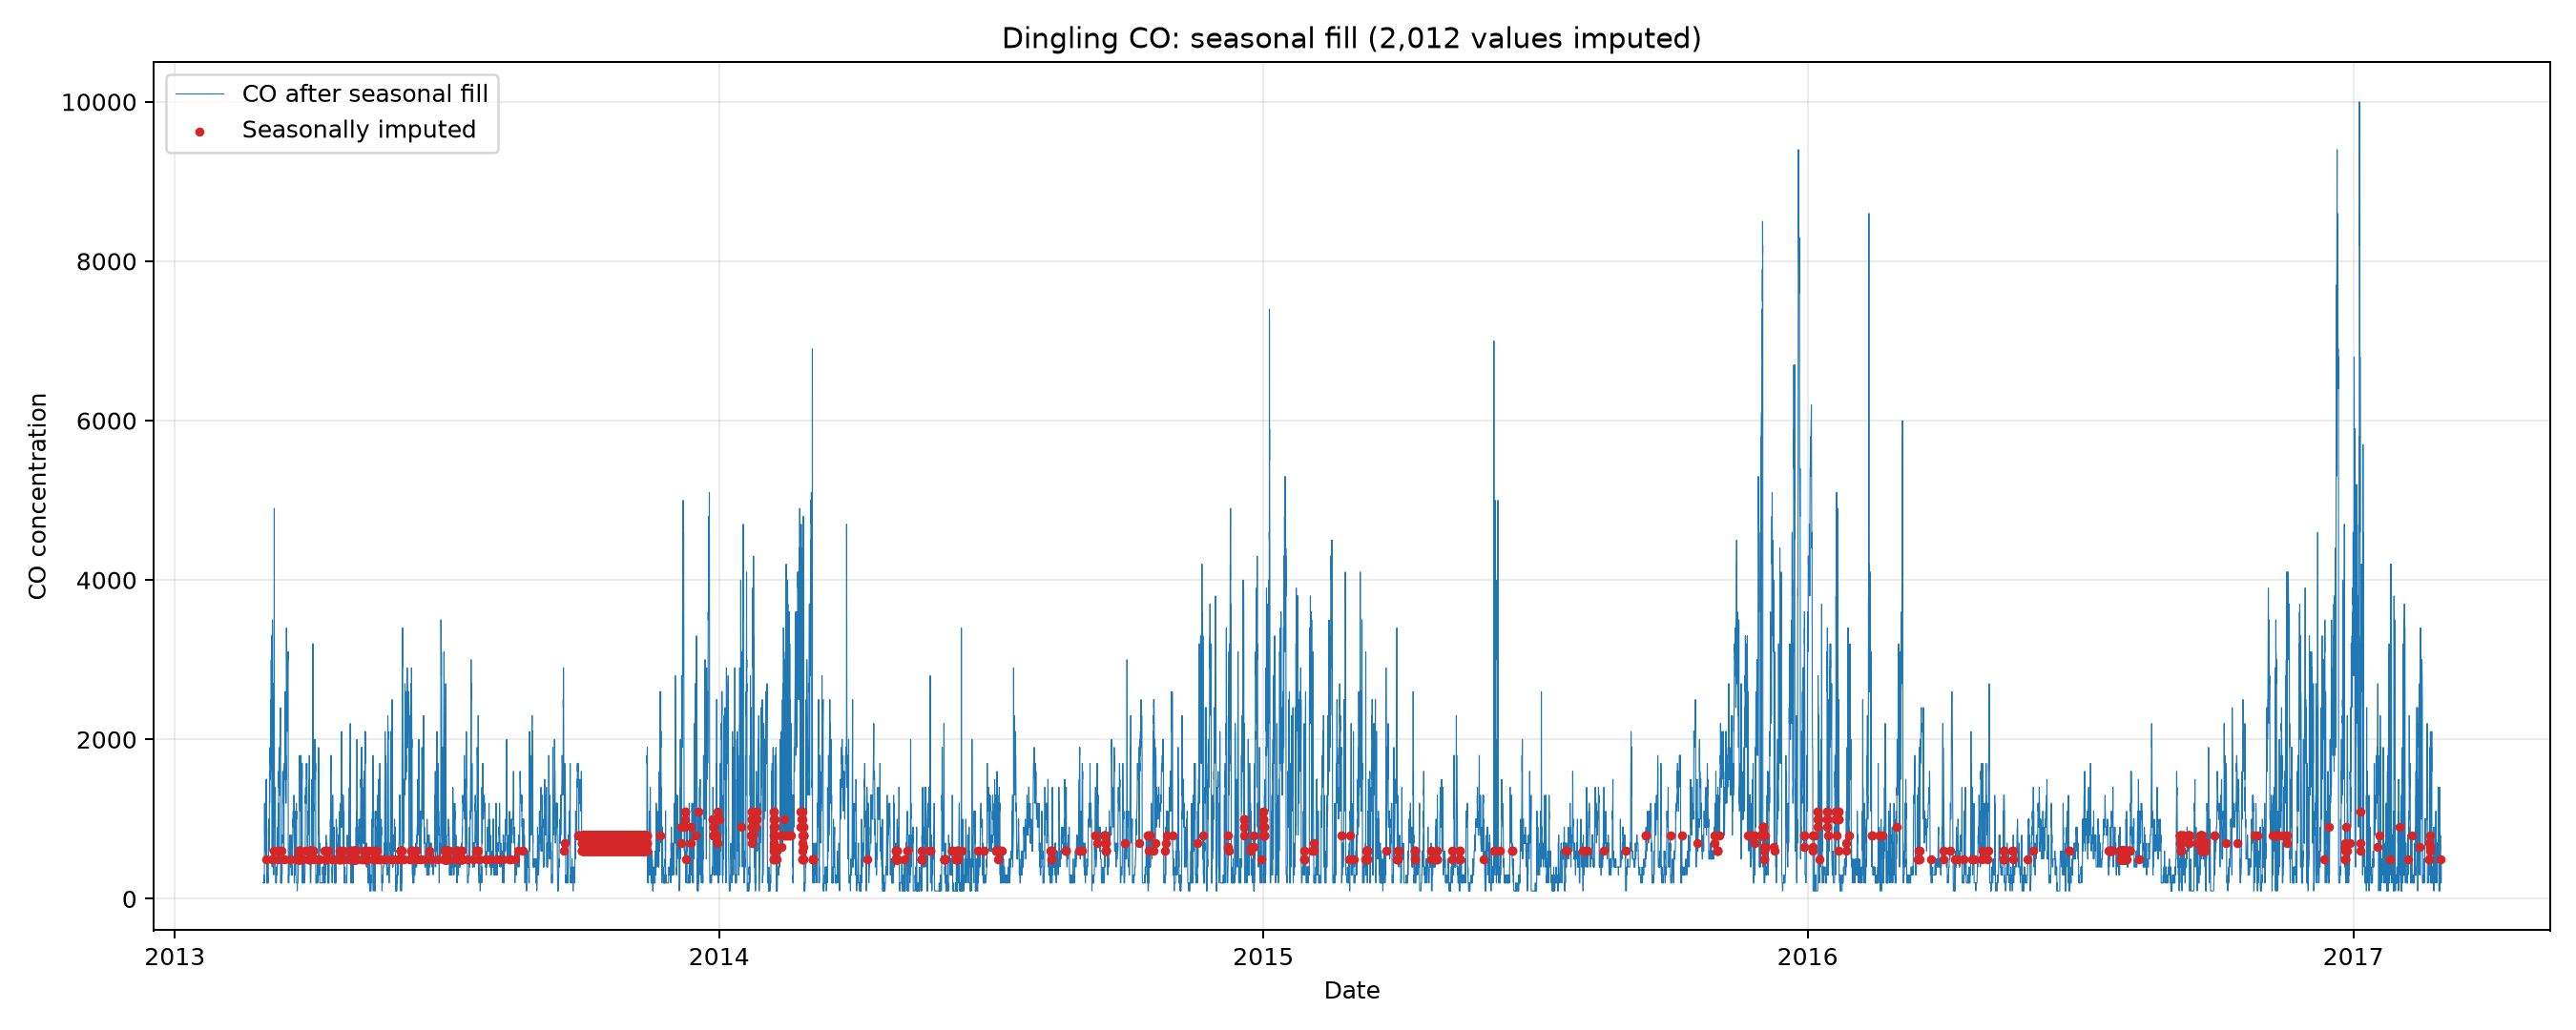

The table this chart was drawn from, first rows:
datetime, CO, CO_filled, CO_was_imputed
2013-03-01 00:00:00, 200.0, 200.0, False
2013-03-01 01:00:00, 200.0, 200.0, False
2013-03-01 02:00:00, 200.0, 200.0, False
2013-03-01 03:00:00, 200.0, 200.0, False
2013-03-01 04:00:00, 200.0, 200.0, False
2013-03-01 05:00:00, 200.0, 200.0, False
2013-03-01 06:00:00, 200.0, 200.0, False
2013-03-01 07:00:00, 200.0, 200.0, False
2013-03-01 08:00:00, 200.0, 200.0, False
2013-03-01 09:00:00, 200.0, 200.0, False
2013-03-01 10:00:00, 200.0, 200.0, False
2013-03-01 11:00:00, 200.0, 200.0, False
2013-03-01 12:00:00, 200.0, 200.0, False
2013-03-01 13:00:00, 200.0, 200.0, False
2013-03-01 14:00:00, 200.0, 200.0, False
2013-03-01 15:00:00, 200.0, 200.0, False
2013-03-01 16:00:00, 200.0, 200.0, False
2013-03-01 17:00:00, 200.0, 200.0, False
2013-03-01 18:00:00, 200.0, 200.0, False
2013-03-01 19:00:00, 200.0, 200.0, False
2013-03-01 20:00:00, 200.0, 200.0, False
2013-03-01 21:00:00, 200.0, 200.0, False
2013-03-01 22:00:00, 200.0, 200.0, False
2013-03-01 23:00:00, 300.0, 300.0, False
2013-03-02 00:00:00, 200.0, 200.0, False
2013-03-02 01:00:00, 200.0, 200.0, False
2013-03-02 02:00:00, 800.0, 800.0, False
2013-03-02 03:00:00, 1200, 1200, False
2013-03-02 04:00:00, 1200, 1200, False
2013-03-02 05:00:00, 1200, 1200, False
2013-03-02 06:00:00, 1000, 1000, False
2013-03-02 07:00:00, 800.0, 800.0, False
2013-03-02 08:00:00, 900.0, 900.0, False
2013-03-02 09:00:00, 900.0, 900.0, False
2013-03-02 10:00:00, 600.0, 600.0, False
2013-03-02 11:00:00, 600.0, 600.0, False
2013-03-02 12:00:00, 700.0, 700.0, False
2013-03-02 13:00:00, 600.0, 600.0, False
2013-03-02 14:00:00, 700.0, 700.0, False
2013-03-02 15:00:00, 800.0, 800.0, False
2013-03-02 16:00:00, 900.0, 900.0, False
2013-03-02 17:00:00, 900.0, 900.0, False
2013-03-02 18:00:00, 1000, 1000, False
2013-03-02 19:00:00, 1000, 1000, False
2013-03-02 20:00:00, 1200, 1200, False
2013-03-02 21:00:00, 1200, 1200, False
2013-03-02 22:00:00, 1200, 1200, False
2013-03-02 23:00:00, 1200, 1200, False
2013-03-03 00:00:00, 1200, 1200, False
2013-03-03 01:00:00, 1100, 1100, False
2013-03-03 02:00:00, 1300, 1300, False
2013-03-03 03:00:00, , 500.0, True
2013-03-03 04:00:00, 1000, 1000, False
2013-03-03 05:00:00, 1100, 1100, False
2013-03-03 06:00:00, 1300, 1300, False
2013-03-03 07:00:00, 1000, 1000, False
2013-03-03 08:00:00, 1200, 1200, False
2013-03-03 09:00:00, 1500, 1500, False
2013-03-03 10:00:00, 1200, 1200, False
2013-03-03 11:00:00, 1200, 1200, False
... 35,004 more rows
